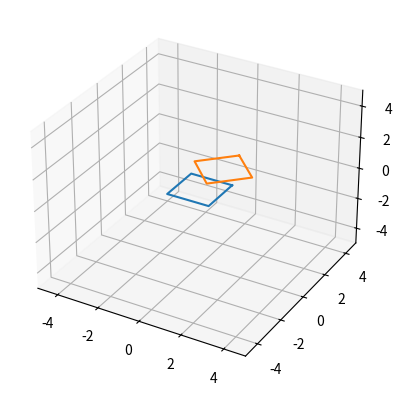

Source code (Python):
import numpy as np
import matplotlib.pyplot as plt

def point(x, y, z):
    return np.array([[x], [y], [z], [1]])

def vector(x, y, z):
    return np.array([[x], [y], [z], [0]])

def is_orthogonal(M):
    
    # 1) |R| = +- 1

    # 2) R^-1 = R^T

    # 3) R^T is also orthogonal

    # 4) ||Mu|| = ||u||

    pass

# Translation matrix
def T(t_x=1, t_y=1, t_z=1):
    return np.matrix([
        [1, 0, 0, t_x],
        [0, 1, 0, t_y],
        [0, 0, 1, t_z],
        [0, 0, 0, 1]
    ])

def T_p(point):
    return np.matrix([
        [1, 0, 0, float(point[0])],
        [0, 1, 0, float(point[1])],
        [0, 0, 1, float(point[2])],
        [0, 0, 0, 1]
    ])

def translation_test():
    print("translation_test:\n")

    # Just translates a point by 1 along x-axis
    p = point(1, 2, 3)
    point_translated = T(1, 0, 0) * p
    print(point_translated)

    # T does not affect direction vector
    v = vector(1, 2, 3)
    vector_translated = T(5, 2, 0) * v
    print(vector_translated)


# Rotation matrices (X)
def R_x(phi):
    return np.matrix([
        [1, 0,            0,           0],
        [0, np.cos(phi), -np.sin(phi), 0],
        [0, np.sin(phi),  np.cos(phi), 0],
        [0, 0,            0,           1]
    ])

# Rotation matrices (Y)
def R_y(phi):
    return np.matrix([
        [ np.cos(phi), 0, np.sin(phi), 0],
        [ 0,           1, 0,           0],
        [-np.sin(phi), 0, np.cos(phi), 0],
        [ 0,           0, 0,           1]
    ])

# Rotation matrices (Z)
def R_z(phi):
    return np.matrix([
        [np.cos(phi), -np.sin(phi), 0, 0],
        [np.sin(phi),  np.cos(phi), 0, 0],
        [0,            0,           1, 0],
        [0,            0,           0, 1]
    ])

def rotation_matrix_test():
    print("rotation_test:\n")

    # test that 
    # > All rotation matrices have a determenant of one and are orthogonal
    R = R_x(60)

    # Definition
    # R * R^T = R^T * R = I
    M1 = R * R.T
    M2 = R.T * R
    I = np.identity(4)

    print(np.allclose(M1, M2))
    print(np.allclose(M1, I)) 
    print(np.allclose(M2, I))

    # Determinant
    print(np.linalg.det(R) == 1)

def rotation_test():
    ax = plt.figure().add_subplot(projection='3d')

    VERTICES = np.array([
        [ 1, 1, 0],
        [ 1,-1, 0],
        [-1,-1, 0],
        [-1, 1, 0],
    ])

    x = []
    y = []
    z = []

    for v in VERTICES:
        x.append(v[0])
        y.append(v[1])
        z.append(v[2])

    x.append(VERTICES[0][0])
    y.append(VERTICES[0][1])
    z.append(VERTICES[0][2])

    rotated = []

    for v in VERTICES:
        mul = T(0, 2, 0) * R_z(np.pi / 4) * point(v[0], v[1], v[2])
        res = [mul[0].A1[0], mul[1].A1[0], mul[2].A1[0]]
        rotated.append(res)

    ax.plot(x, y, z)
    x = []
    y = []
    z = []

    for r in rotated:
        x.append(r[0])
        y.append(r[1])
        z.append(r[2])

    x.append(rotated[0][0])
    y.append(rotated[0][1])
    z.append(rotated[0][2])

    ax.plot(x, y, z)

    ax.set_xlim(-5, 5)
    ax.set_ylim(-5, 5)
    ax.set_zlim(-5, 5)
    plt.show()

def example_usage_test():
    p = point(2, 2, 0)
    
    X = T(p) * R_z(np.pi / 4) * T(-p)
    print(X)

if __name__ == '__main__':
    # translation_test()
    # rotation_test()
    # example_usage_test()
    rotation_test()